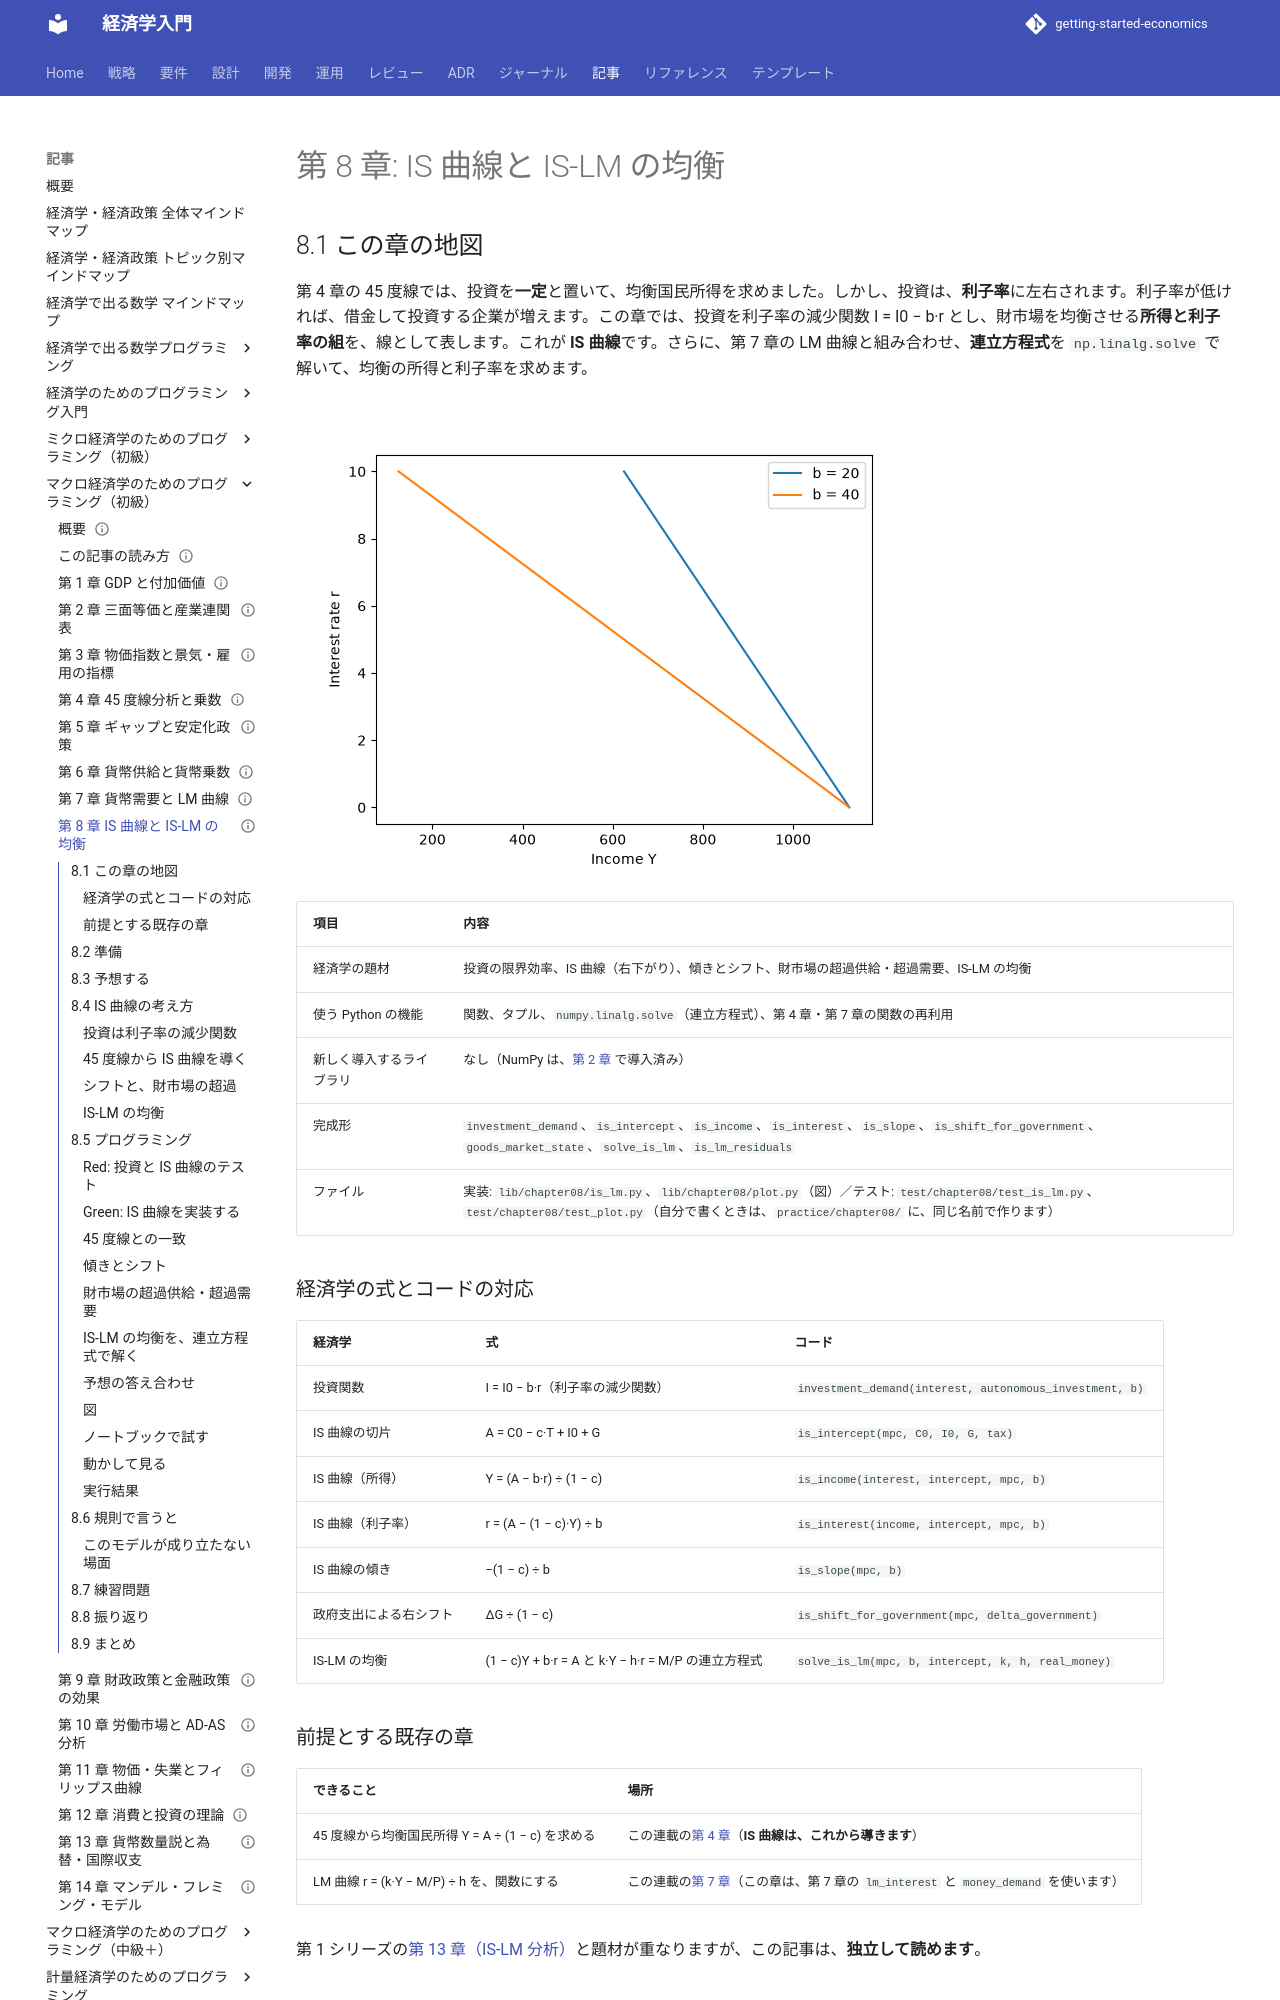

repository: k2works/getting-started-economics · page: article/macro-basics-programming/08-is-curve-and-is-lm/index.html · generator: mkdocs

---
type: Article
title: "第 8 章: IS 曲線と IS-LM の均衡"
description: "財市場を均衡させる所得と利子率の組（IS 曲線）を、45 度線から導く。LM 曲線との連立方程式を np.linalg.solve で解き、均衡の所得と利子率を求める。"
tags: [article,macro-basics-programming,python]
status: draft
generated: { by: claude-code/claude-sonnet-5-5, at: 2026-11-21T00:00:00Z }
---

# 第 8 章: IS 曲線と IS-LM の均衡

## 8.1 この章の地図

第 4 章の 45 度線では、投資を**一定**と置いて、均衡国民所得を求めました。しかし、投資は、**利子率**に左右されます。利子率が低ければ、借金して投資する企業が増えます。この章では、投資を利子率の減少関数 I = I0 − b·r とし、財市場を均衡させる**所得と利子率の組**を、線として表します。これが **IS 曲線**です。さらに、第 7 章の LM 曲線と組み合わせ、**連立方程式**を `np.linalg.solve` で解いて、均衡の所得と利子率を求めます。

![IS 曲線。投資の利子感応度 b が大きい（b = 40）と、b = 20 より緩やか。どちらも、利子率が下がると所得が増える右下がりの線](images/ch08-is-curves.png)

| 項目 | 内容 |
| :--- | :--- |
| 経済学の題材 | 投資の限界効率、IS 曲線（右下がり）、傾きとシフト、財市場の超過供給・超過需要、IS-LM の均衡 |
| 使う Python の機能 | 関数、タプル、`numpy.linalg.solve`（連立方程式）、第 4 章・第 7 章の関数の再利用 |
| 新しく導入するライブラリ | なし（NumPy は、[第 2 章](02-three-way-equivalence.md) で導入済み） |
| 完成形 | `investment_demand`、`is_intercept`、`is_income`、`is_interest`、`is_slope`、`is_shift_for_government`、`goods_market_state`、`solve_is_lm`、`is_lm_residuals` |
| ファイル | 実装: `lib/chapter08/is_lm.py`、`lib/chapter08/plot.py`（図）／テスト: `test/chapter08/test_is_lm.py`、`test/chapter08/test_plot.py`（自分で書くときは、`practice/chapter08/` に、同じ名前で作ります） |

### 経済学の式とコードの対応

| 経済学 | 式 | コード |
| :--- | :--- | :--- |
| 投資関数 | I = I0 − b·r（利子率の減少関数） | `investment_demand(interest, autonomous_investment, b)` |
| IS 曲線の切片 | A = C0 − c·T + I0 + G | `is_intercept(mpc, C0, I0, G, tax)` |
| IS 曲線（所得） | Y = (A − b·r) ÷ (1 − c) | `is_income(interest, intercept, mpc, b)` |
| IS 曲線（利子率） | r = (A − (1 − c)·Y) ÷ b | `is_interest(income, intercept, mpc, b)` |
| IS 曲線の傾き | −(1 − c) ÷ b | `is_slope(mpc, b)` |
| 政府支出による右シフト | ΔG ÷ (1 − c) | `is_shift_for_government(mpc, delta_government)` |
| IS-LM の均衡 | (1 − c)Y + b·r = A と k·Y − h·r = M/P の連立方程式 | `solve_is_lm(mpc, b, intercept, k, h, real_money)` |

### 前提とする既存の章

| できること | 場所 |
| :--- | :--- |
| 45 度線から均衡国民所得 Y = A ÷ (1 − c) を求める | この連載の[第 4 章](04-45-degree-line-and-multiplier.md)（**IS 曲線は、これから導きます**） |
| LM 曲線 r = (k·Y − M/P) ÷ h を、関数にする | この連載の[第 7 章](07-money-demand-and-lm.md)（この章は、第 7 章の `lm_interest` と `money_demand` を使います） |

第 1 シリーズの[第 13 章（IS-LM 分析）](../economics-programming/13-is-lm-analysis.md)と題材が重なりますが、この記事は、**独立して読めます**。

## 8.2 準備

サンプルコードは、リポジトリの `apps/macro-basics-programming/python/` にあります。環境の作り方は、[第 1 章](01-gdp-and-value-added.md) の 1.2 節と同じです。

```bash
cd apps/macro-basics-programming/python
uv sync
uv run pytest test/chapter08
```

```text
34 passed
```

自分でコードを書くときは、`practice/chapter08/` を作って、完成形と同じ名前（`is_lm.py`・`test_is_lm.py`）のファイルに書きます。テストは、`uv run pytest practice/chapter08` で動かします。**完成形（`lib/` と `test/`）は、答え合わせ用です。** 自分で書き終えてから、開いてください。
